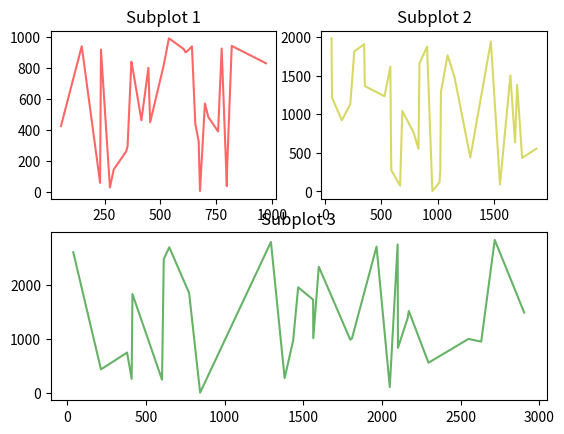

Recreate this plot in Python.
# Date 19-06-2021

import matplotlib.pyplot as plt
import numpy as np


def x(max_value=9999, i=30):
    arr = np.random.randint(max_value, size=i)
    arr.sort()
    return arr


def y(max_value=9999, i=30): return np.random.randint(max_value, size=i)


plt.subplot(2, 2, 1)
plt.plot(x(1000), y(1000), color='r', alpha=.6)
plt.title('Subplot 1')
plt.subplot(2, 2, 2)
plt.plot(x(2000), y(2000), color='y', alpha=.6)
plt.title('Subplot 2')
plt.subplot(2, 1, 2)
plt.plot(x(3000), y(3000), color='g', alpha=.6)
plt.title('Subplot 3')

plt.show()
